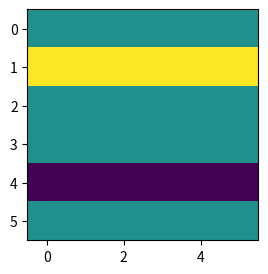
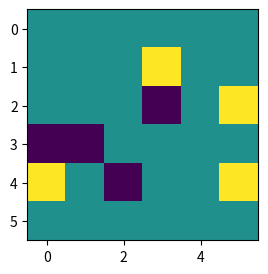
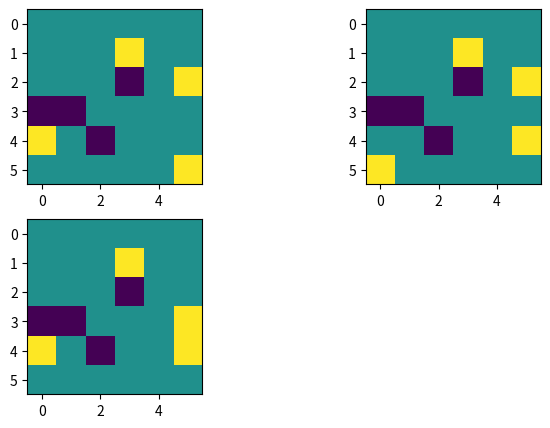

Generate these figures, in order, with matplotlib:
import random
import numpy as np
import copy
import matplotlib.pyplot as plt
from math import sqrt

'''Board class for the game of Pawn Game.
Default board size is 6x6.
Board data:
  1=white, -1=black, 0=empty
  first dim is column , 2nd is row:
     pieces[0][0] is the top left square,
     pieces[5][0] is the bottom left square,
     
Squares are stored and manipulated as (x,y) tuples.

[redacted]
Date: March 6, 2019.

Based on the board for the game of Othello by Eric P. Nichols.
'''

class Board(): # includes board rules and successor creator
    def __init__(self, n=6, default_team = 1):
        self.n = n
        self.default_team = default_team
        # Create the initial board array.
        self.pieces = [None] * self.n
        for i in range(self.n):
            self.pieces[i] = [0] * self.n
        self.pieces[1]=[1] * self.n # First team default position
        self.pieces[-2]=[-1] * self.n #second team default position

        print('initial board:', self.pieces)
        fig = plt.figure(figsize=(3, 3))
        plt.imshow(self.get_board_coppy())

    def create_random_index(self, team_color):  # add [][] indexer syntax to the Board
        x = random.randint(1, self.n - 2)
        y = random.randint(0, self.n - 1)
        self.pieces[x][y] = team_color

    def random_board(self): # random board state creater without 'turn'
        for i in range(self.n):
            self.pieces[i] = [0] * self.n

        random_piece_number = 6 # create maksimum 12 pieces. Max 6 for each team.
        for i in range(random_piece_number):
            self.create_random_index(1)
            self.create_random_index(-1)

        print('random initialised board:', self.pieces)
        fig2 = plt.figure(figsize=(3, 3))
        plt.imshow(self.pieces, interpolation='nearest')

    def __getitem__(self, index):
        return self.pieces[index]

    def get_pawn_positions(self): # help to get pawn positions with the team colour '-1' or '1'
        pawn_position_list = set()
        for y in range(self.n):
            for x in range(self.n):
                if not self[x][y] == 0:
                    pawn_position_list.add((self[x][y],(x, y)))
        return list(pawn_position_list)

    def get_cordinates(self, active_pawn): # Active Pawn represents next possible state of a pawn.
        x, y = active_pawn[1]
        return x, y

    def check_empty(self, active_pawn): # check the enemy pawn if it is empty or not to move forward
        all_pawn_positions = self.get_pawn_positions()
        for pawn in all_pawn_positions:
            if active_pawn[1] == pawn[1] :
                return False
        return True

    def get_board_coppy(self): # help to copy the initial board position.
        coppy_board = copy.deepcopy(self.pieces)
        return coppy_board

    def move_executor(self, action_tuple): # execute the move from St1 to St2.
        position1, position2 = self.get_positions_from_action_tuple(action_tuple)
        position_1_cord_x, position_1_cord_y = self.get_cordinates(position1)
        position_2_cord_x, position_2_cord_y = self.get_cordinates(position2)
        new_board = self.get_board_coppy()
        new_board[position_1_cord_x][position_1_cord_y] = 0 # delete old position
        new_board[position_2_cord_x][position_2_cord_y] = position2[0]

        # plt.imshow(self.pieces, interpolation='nearest')
        # plt.show()
        return new_board

    def get_enemy_pawn(self, reference_pawn): # diagonal move
        all_pawn_positions = self.get_pawn_positions()
        new_successor=[]
        for target_pawn in all_pawn_positions: # target_pawn includes team colour and pawn cordinates. (1, (3, 4)).

            target_pawn_team, target_pawn_cordinates = target_pawn
            reference_pawn_team, reference_pawn_cordinates = reference_pawn
            diagonal_difference = np.subtract(reference_pawn_cordinates, target_pawn_cordinates)
            # e.g. (1, (3, 4)) vs (-1, (4, 5)). Team colour also helps us to realise this equation.
            if (-target_pawn_team == reference_pawn_team) and (diagonal_difference[0] == -1*reference_pawn_team) and(abs(diagonal_difference[1]) == 1):

                new_pawn_position = (-target_pawn_team,) + target_pawn[1:]
                executed_board_position = self.move_executor((reference_pawn, new_pawn_position))
                new_successor.append((-reference_pawn_team, executed_board_position))
                continue

        if new_successor == None:
            return False
        return new_successor

    def extract_legal_moves_considering_team(self, created_move_list, turn = None):
        if turn:
            created_move_list = [x for x in created_move_list if x[0] == -turn]
        return created_move_list

    def create_legal_moves(self, *input_state): # de
        for state in input_state:    # this input state is optional to start from any board state.
            self.board_position_assigner(state)
            self.default_team = state[0]
        legal_moves=[]
        all_pawn_positions = self.get_pawn_positions()

        #First move creator (forward)
        for active_pawn in all_pawn_positions:
            target_location = (active_pawn[0], ((active_pawn[1][0]+active_pawn[0]),)+ active_pawn[1][1:])
            try:
                assert self.check_empty(target_location)
                # legal_moves.append((x, move1))
                new_successor = self.move_executor((active_pawn, target_location))
                legal_moves.append((-active_pawn[0], new_successor))
            except AssertionError as error:
                print('there is another pawn, this move removed from the list:', target_location)
                continue

        #Second move creator (diagonal)
        for active_pawn in all_pawn_positions:
            try:
                assert self.get_enemy_pawn(active_pawn)
                target_pawn = self.get_enemy_pawn(active_pawn)
                print('enemy spotted', target_pawn)
                legal_moves.extend(target_pawn)
            except AssertionError as error:
                print('no enemy')
                continue

        extracted_legal_moves = self.extract_legal_moves_considering_team(legal_moves, self.default_team)
        return extracted_legal_moves

    def board_position_assigner(self, state): # assign any board position as initial board position.
        self.pieces[:]= state[1]

    def random_move(self, list_moves): # random move creator from pawn position.
        random_move = random.randint(0, len(list_moves) - 1)
        return list_moves[random_move]

    def check_terminal_state(self, board_state): # winning positions
        turn, board = board_state
        created_moves = self.create_legal_moves(board_state)

        if not created_moves: # no moves due to no pawn or pawn stacks
            return -self.default_team * turn

        if turn in created_moves[-turn]: # check the last rows if there is pawn or not. We are yellow as default.
            return self.deafult_team*turn

    def get_positions_from_action_tuple(self, positions):
        first_position = positions[0]
        second_position = positions[1]
        return first_position, second_position




new_board = Board()
new_board.random_board()

successor_list = new_board.create_legal_moves()
print('successors:', list(successor_list), len(successor_list))

fig=plt.figure(figsize=(8, 5))

row = int(sqrt(len(successor_list))) + 1
column = int(sqrt(len(successor_list))) +1
print(row, column)
for i in range(1, len(successor_list)+1):
    img = successor_list[i-1][1]
    fig.add_subplot(row, column, i)
    plt.imshow(img)
plt.show()
# z = x.random_move(y, 1)
# x.move_executor(z)
# z = x.random_move(y, 1)
# x.move_executor(z)
# print(z)


